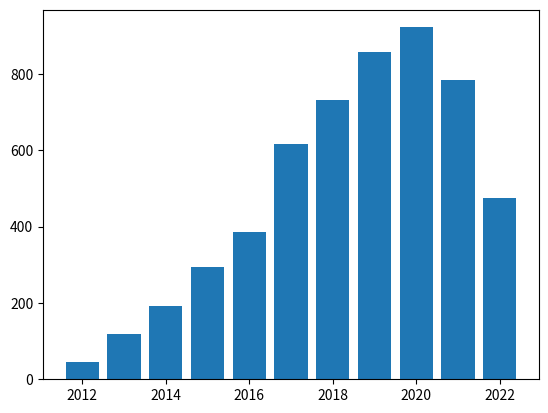

The script that saved this image:
import matplotlib.pyplot as plt

aaa = {'2012': 87, '2013': 187, '2014': 301, '2015': 477, '2016': 634, '2017': 938, '2018': 1133, '2019': 1294, '2020': 1345, '2021': 1230, '2022': 1151}
aaa = {2012: 44, 2013: 118,  2014: 191, 2015: 294, 2016: 385, 2017: 617, 2018: 732, 2019: 858,  2020: 922, 2021: 785, 2022: 475}
plt.bar(list(aaa.keys()), list(aaa.values()))
plt.show()


# {2021: 785, 2022: 475, 2019: 858, 2014: 191, 2016: 385, 2020: 922, 2017: 617, 2015: 294, 2018: 732, 2013: 118, 2012: 44}
# {2021: {2: 31432, 3: 30809, 4: 49056, 4.5: 1731, 5: 542}, 2022: {2: 3951, 3: 238, 4: 279, 4.5: 0, 5: 0}, 2019: {2: 35764, 3: 39687, 4: 55974, 4.5: 860, 5: 390}, 2014: {2: 2431, 3: 171, 4: 47, 4.5: 0, 5: 0}, 2016: {2: 36251, 3: 3671, 4: 4339, 4.5: 23, 5: 12}, 2020: {2: 21631, 3: 3885, 4: 4757, 4.5: 55, 5: 3}, 2017: {2: 29011, 3: 25653, 4: 32271, 4.5: 275, 5: 226}, 2015: {2: 10799, 3: 2134, 4: 2096, 4.5: 32, 5: 0}, 2018: {2: 19012, 3: 10028, 4: 13891, 4.5: 202, 5: 101}, 2013: {2: 3068, 3: 1126, 4: 1048, 4.5: 33, 5: 0}, 2012: {2: 588, 3: 0, 4: 0, 4.5: 0, 5: 0}}



# repos_per_year = {}
# aa = {'1-2012': 9, '3-2012': 9, '4-2012': 4, '5-2012': 4, '6-2012': 6, '7-2012': 5, '8-2012': 11, '9-2012': 12, '10-2012': 14, '11-2012': 8, '12-2012': 5, '1-2013': 11, '2-2013': 14, '3-2013': 18, '4-2013': 11, '5-2013': 7, '6-2013': 16, '7-2013': 9, '8-2013': 13, '9-2013': 19, '10-2013': 21, '11-2013': 23, '12-2013': 25, '1-2014': 20, '2-2014': 28, '3-2014': 30, '4-2014': 22, '5-2014': 22, '6-2014': 22, '7-2014': 16, '8-2014': 24, '9-2014': 20, '10-2014': 35, '11-2014': 30, '12-2014': 32, '1-2015': 34, '2-2015': 36, '3-2015': 41, '4-2015': 38, '5-2015': 44, '6-2015': 21, '7-2015': 28, '8-2015': 40, '9-2015': 45, '10-2015': 60, '11-2015': 54, '12-2015': 36, '1-2016': 38, '2-2016': 56, '3-2016': 64, '4-2016': 49, '5-2016': 56, '6-2016': 41, '7-2016': 30, '8-2016': 28, '9-2016': 54, '10-2016': 81, '11-2016': 79, '12-2016': 58, '1-2017': 59, '2-2017': 78, '3-2017': 122, '4-2017': 92, '5-2017': 80, '6-2017': 63, '7-2017': 71, '8-2017': 56, '9-2017': 70, '10-2017': 96, '11-2017': 95, '12-2017': 56, '1-2018': 104, '2-2018': 114, '3-2018': 109, '4-2018': 109, '5-2018': 84, '6-2018': 65, '7-2018': 71, '8-2018': 78, '9-2018': 105, '10-2018': 103, '11-2018': 97, '12-2018': 94, '1-2019': 106, '2-2019': 142, '3-2019': 130, '4-2019': 118, '5-2019': 104, '6-2019': 81, '7-2019': 65, '8-2019': 84, '9-2019': 114, '10-2019': 136, '11-2019': 116, '12-2019': 98, '1-2020': 86, '2-2020': 110, '3-2020': 110, '4-2020': 151, '5-2020': 136, '6-2020': 88, '7-2020': 86, '8-2020': 85, '9-2020': 114, '10-2020': 145, '11-2020': 127, '12-2020': 107, '1-2021': 97, '2-2021': 108, '3-2021': 111, '4-2021': 112, '5-2021': 119, '6-2021': 72, '7-2021': 83, '8-2021': 92, '9-2021': 88, '10-2021': 113, '11-2021': 136, '12-2021': 99, '1-2022': 95, '2-2022': 92, '3-2022': 113, '4-2022': 136, '5-2022': 154, '6-2022': 94, '7-2022': 83, '8-2022': 89, '9-2022': 117, '10-2022': 98, '11-2022': 80}
# for k,v in aa.items():
#     year = k[k.find('-')+1:]
#     if year not in repos_per_year:
#         repos_per_year[year] = 0

#     repos_per_year[year] += v

# print(repos_per_year)